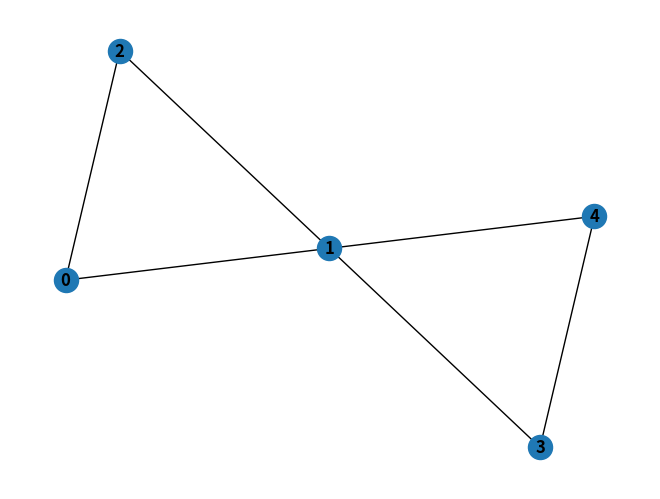

The script that saved this image:
import matplotlib.pyplot as plt
import networkx as nx

def main():
  inf = float('inf')

  G = nx.erdos_renyi_graph(5, 0.55)
  N = len(G.nodes)
  ForwardingTable = [[0 for i in range(N)] for j in range(N)]
  path = dict(nx.all_pairs_shortest_path(G))
  print(f"There are {len(G.nodes)} nodes")
  for i in range(len(G.nodes)):
    for j in range(len(G.nodes)):
      try:
        mypath = path[i][j]
        # print(f"{i}to{j} path = {path[i][j]} nexthop = {path[i][j][1]}")
        ForwardingTable[i][j] = path[i][j][1]
      except KeyError:
        # print(f"{i}to{j}path = NONE")
        ForwardingTable[i][j] = inf  # No paths
      except IndexError:
        # print(f"{i}to{j} nexthop = NONE")
        ForwardingTable[i][j] = i  # There is a path but length = 1 (self)

  print('\n'.join([''.join(['{:3}'.format(item) for item in row])
                   for row in ForwardingTable]))

  nx.draw(G, with_labels=True, font_weight='bold')
  plt.show()

if __name__ == "__main__":
  main()
